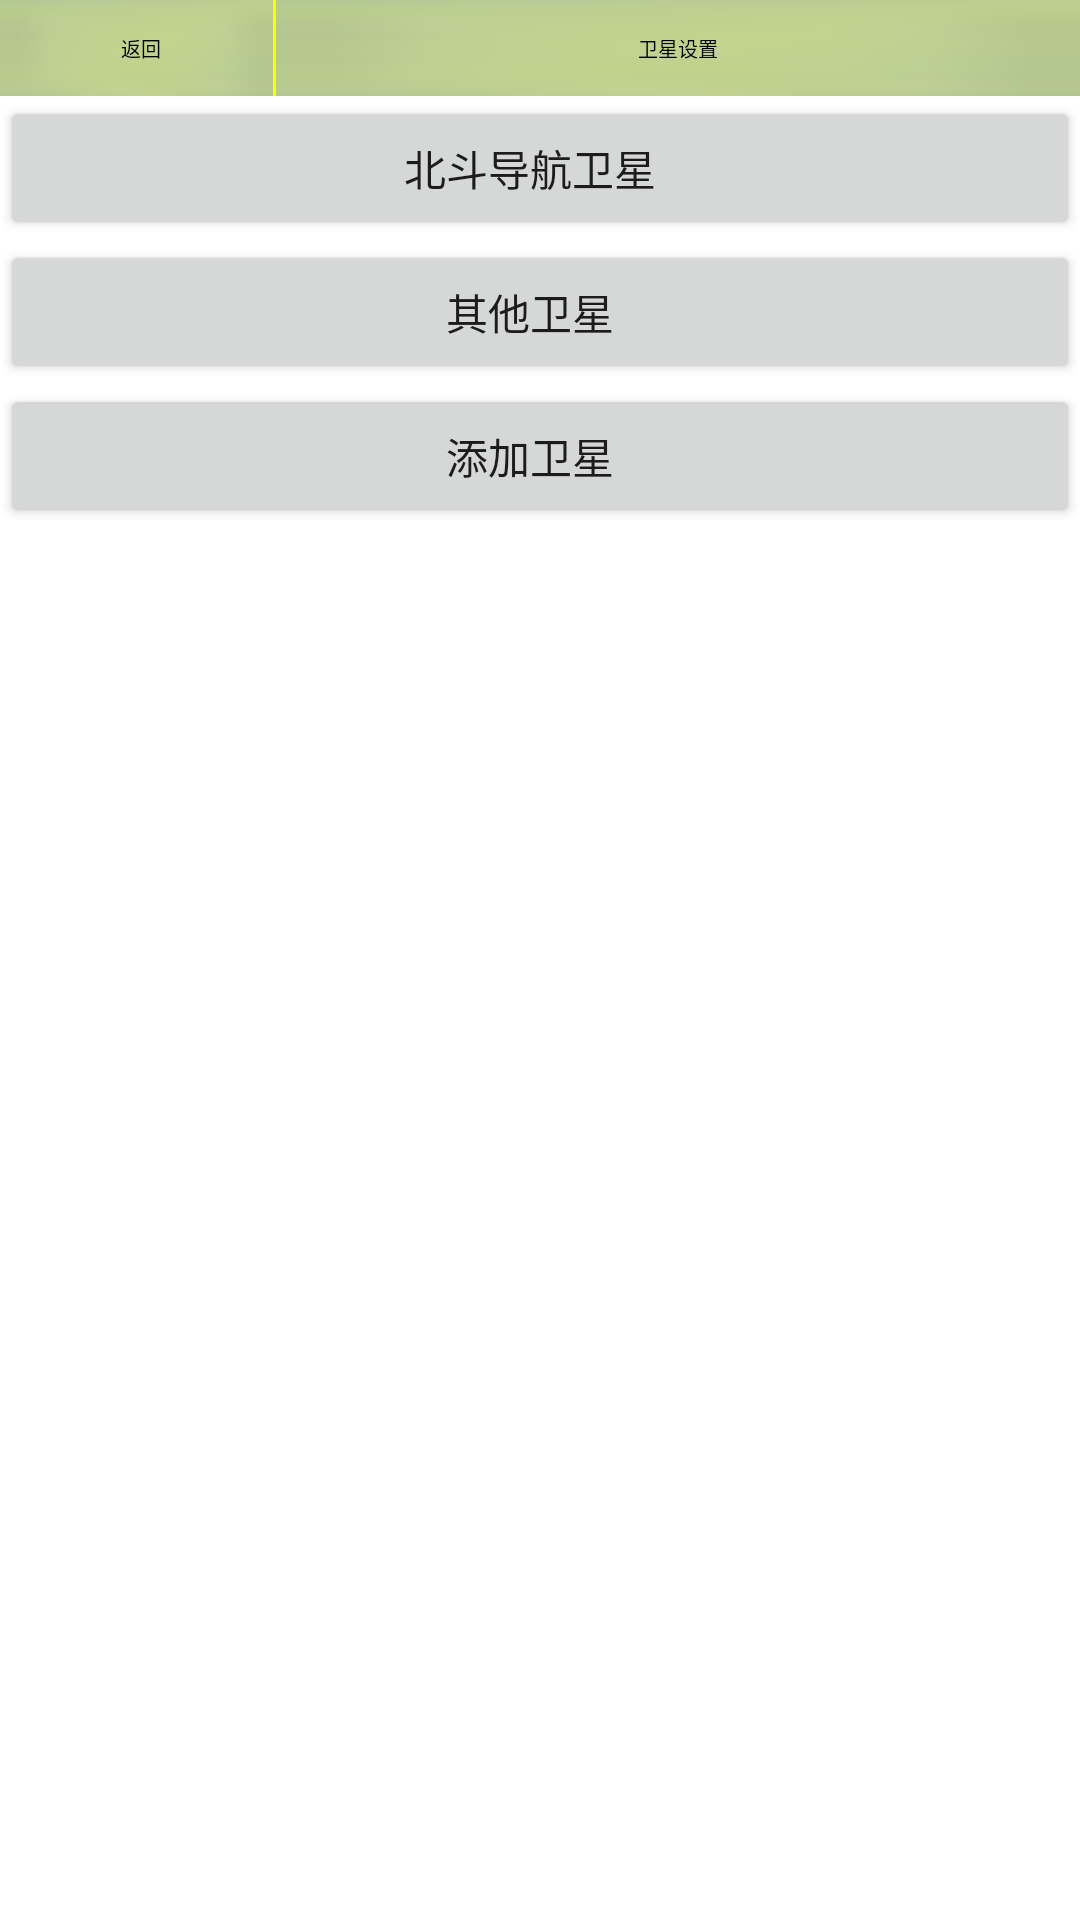

Produce the Android XML layout that renders to this screen, including the resource entries it uses.
<!-- AndroidManifest.xml: fallback theme Theme.MaterialComponents.DayNight.NoActionBar -->
<!-- res/layout/satellitessetting.xml -->
<?xml version="1.0" encoding="utf-8"?>
<LinearLayout xmlns:android="http://schemas.android.com/apk/res/android"
    android:layout_width="fill_parent"
    android:layout_height="fill_parent"
    android:background="@color/white"
    android:orientation="vertical" >

    <LinearLayout
        android:layout_width="fill_parent"
        android:layout_height="32dp"
        android:background="@drawable/title_bg"
        android:orientation="horizontal" >

        <LinearLayout
            android:layout_width="wrap_content"
            android:layout_height="wrap_content"
            android:background="@drawable/title_bg"
            android:gravity="center_vertical"
            android:orientation="horizontal"
            android:paddingLeft="3dip" >       
                            
            <Button
                android:id="@+id/ButtonDone"                                           
                style="@style/main_tab_bottom"          
                android:clickable="true"
                android:layout_width="wrap_content"
                android:layout_height="wrap_content"
                android:paddingBottom="4.0dip"
                android:paddingLeft="8.0dip"
                android:paddingRight="8.0dip"
                android:paddingTop="8.0dip"             
                android:gravity="center"
                android:text="返回"
                android:textSize="20px"
                android:textAppearance="?android:textAppearanceSmall"
                android:textColor="@color/black" />    
                        
            <View  
		    android:layout_width="1dip" 
		    android:layout_height="fill_parent"
		    android:background="#FFFF00"
		    android:layout_gravity="center_horizontal"
    		/>                     
        </LinearLayout>
        
         <TextView
            android:layout_width="222dp"
            android:layout_height="wrap_content"
            android:layout_weight="0.98"
            android:background="@drawable/title_bg"
            android:ellipsize="end"
            android:gravity="center"
            android:singleLine="true"
            android:text="卫星设置"
            android:textColor="@color/black"
            android:textSize="20px" />
        
        

    </LinearLayout>

<LinearLayout
        android:layout_width="match_parent"
        android:layout_height="wrap_content"
        android:orientation="vertical" >

    <Button
        android:id="@+id/ButtonNavigation"
        android:layout_width="match_parent"
        android:layout_height="match_parent"
        android:text=" 北斗导航卫星   " />
    
    <Button
        android:id="@+id/ButtonOthers"
        android:layout_width="match_parent"
        android:layout_height="match_parent"
        android:text=" 其他卫星   " />

    <Button
        android:id="@+id/ButtonAddSat"
        android:layout_width="match_parent"
        android:layout_height="match_parent"
        android:text=" 添加卫星   " />

     </LinearLayout> 


</LinearLayout>
<!-- resources referenced by this layout -->
<resources>
  <color name="black">#000000</color>
  <color name="white">#ffffffff</color>
  <!-- drawable title_bg: png bitmap (drawable-hdpi, 783 bytes) -->
  <style name="main_tab_bottom">
          <item name="android:textSize">@dimen/bottom_tab_font_size</item>
          <item name="android:textColor">#ffffffff</item>
          <item name="android:ellipsize">marquee</item>
          <item name="android:gravity">center_horizontal</item>
          <item name="android:background">@drawable/home_btn_bg</item>
          <item name="android:paddingTop">@dimen/bottom_tab_padding_up</item>
          <item name="android:paddingBottom">7.5dip</item>
          <item name="android:layout_width">fill_parent</item>
          <item name="android:layout_height">fill_parent</item>
          <item name="android:layout_marginBottom">2.0dip</item>
          <item name="android:button">@null</item>
          <item name="android:singleLine">true</item>
          <item name="android:drawablePadding">@dimen/bottom_tab_padding_drawable</item>
          <item name="android:layout_weight">1.0</item>
      </style>
  <dimen name="bottom_tab_font_size">8.0sp</dimen>
  <!-- drawable home_btn_bg (drawable) -->
  <?xml version="1.0" encoding="UTF-8"?>
  <selector
    xmlns:android="http://schemas.android.com/apk/res/android">
      <item android:state_focused="true" android:state_enabled="true" android:state_pressed="false" android:drawable="@drawable/home_btn_bg_s" /> 
      <item android:state_enabled="true" android:state_pressed="true" android:drawable="@drawable/home_btn_bg_s" />  
      <item android:state_enabled="true" android:state_checked="true" android:drawable="@drawable/home_btn_bg_d" />  
      <item android:drawable="@drawable/transparent" />
  </selector>
  <dimen name="bottom_tab_padding_up">15.0dip</dimen>
  <dimen name="bottom_tab_padding_drawable">2.0dip</dimen>
  <!-- drawable home_btn_bg_s: png bitmap (drawable-hdpi, 1109 bytes) -->
  <!-- drawable home_btn_bg_d: png bitmap (drawable-hdpi, 5868 bytes) -->
</resources>
